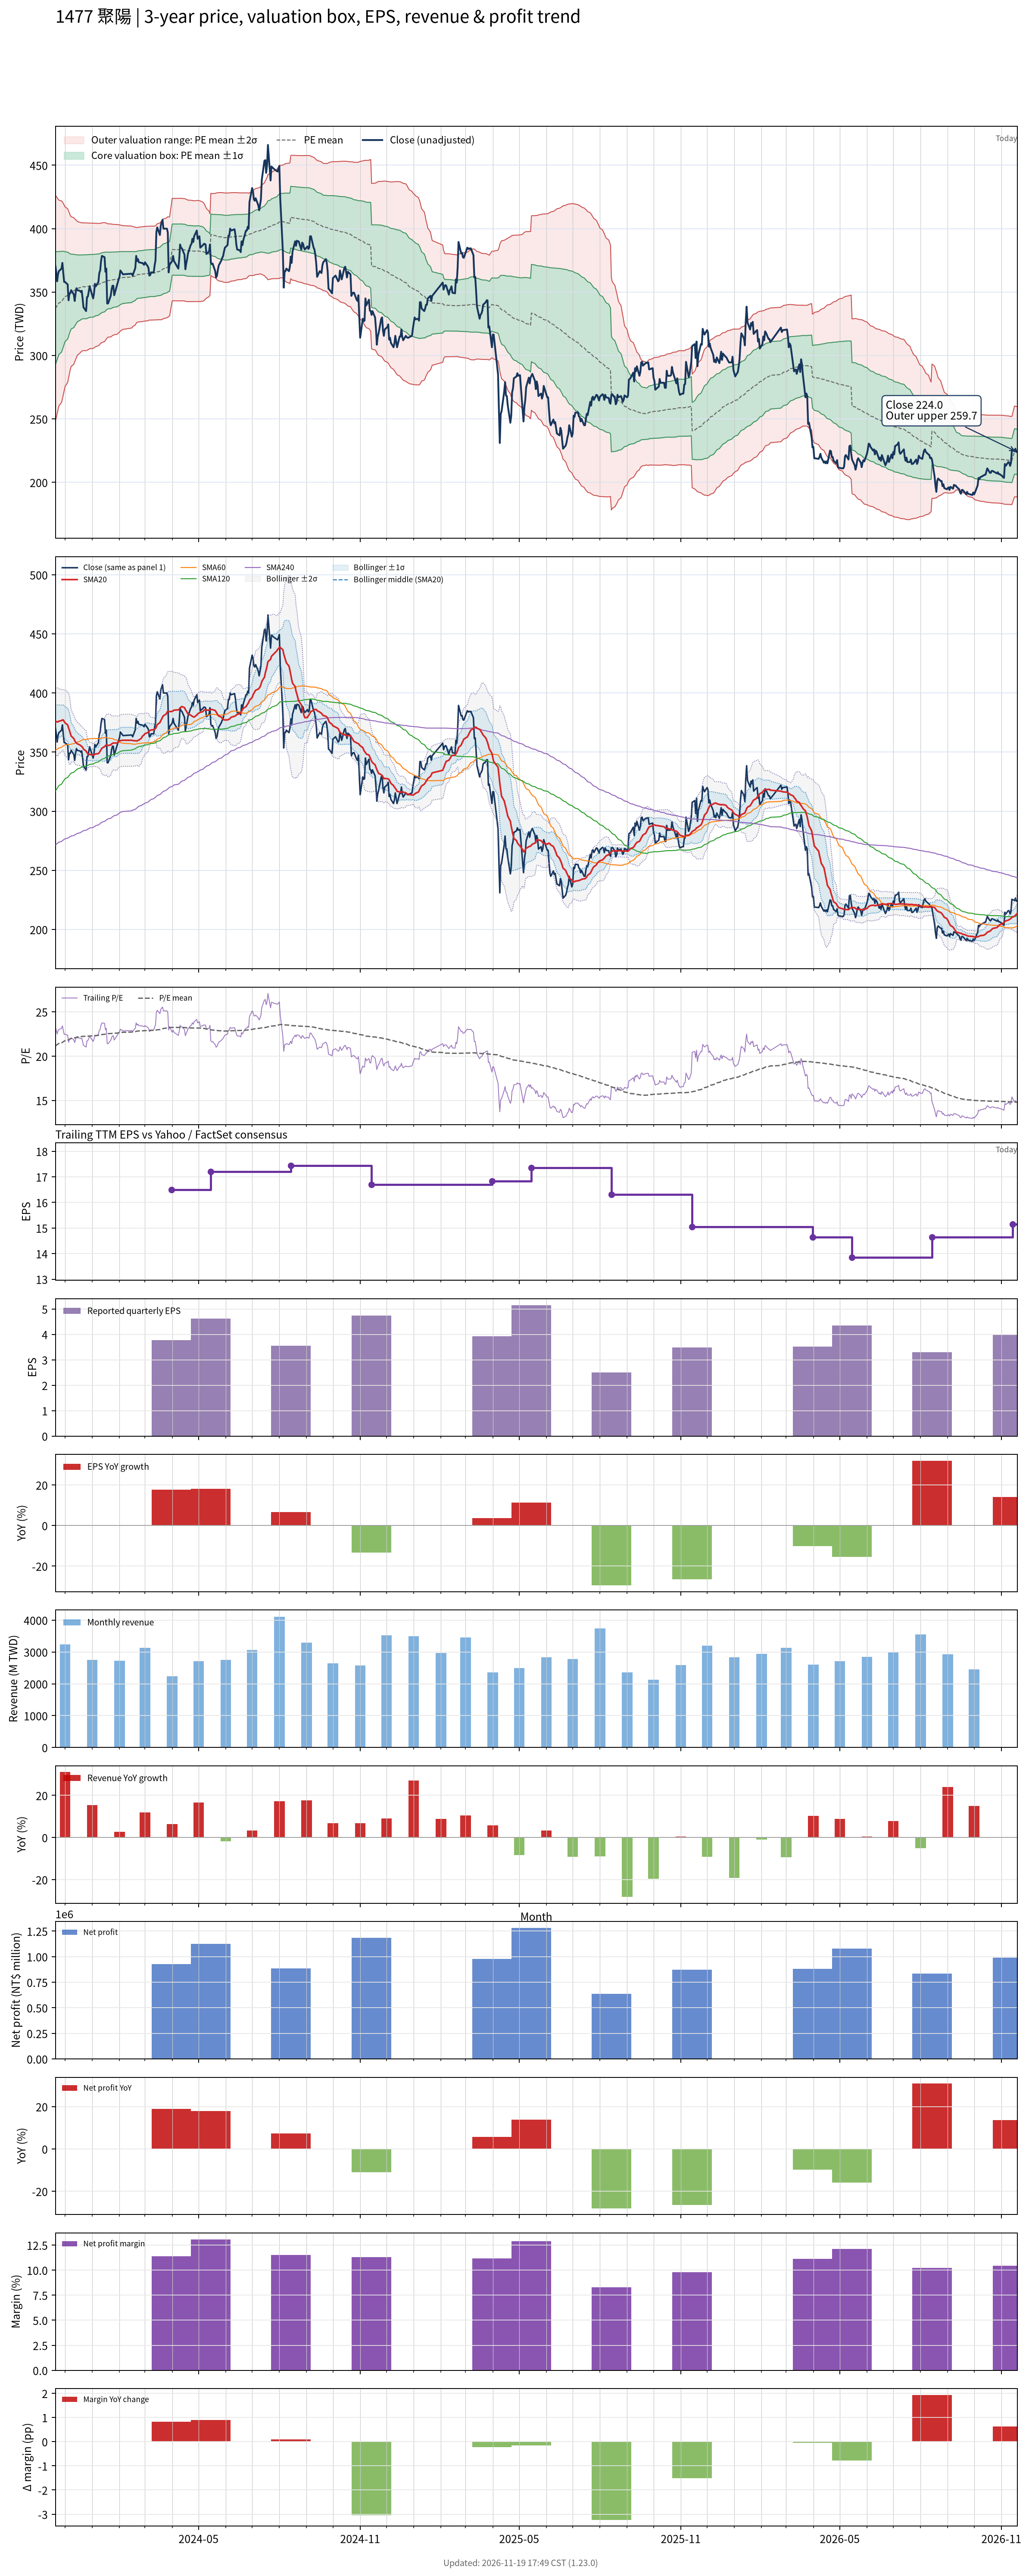

The data file committed next to this chart (first rows):
# chart-version: skill-stock-dynamic-val…
date, close, available_date, period_end, eps, ttm_eps, pe, pe_mean, pe_std, price_m2, price_m1, price_mean, price_p1, price_p2, forward_eps, forward_pe, forward_pe_mean, forward_pe_std, forward_price_m2, forward_price_m1, forward_price_mean, forward_price_p1, forward_price_p2, sma20
2023-11-20, 370.5, 2023-11-14, 2023-09-30, 5.47, 15.93, 23.26, 21.17, 2.793, 248.2, 292.7, 337.2, 381.6, 426.1, , , , , , , , , , 375.6
2023-11-21, 365.5, 2023-11-14, 2023-09-30, 5.47, 15.93, 22.94, 21.23, 2.736, 251.1, 294.7, 338.2, 381.8, 425.4, , , , , , , , , , 375.9
2023-11-22, 358.5, 2023-11-14, 2023-09-30, 5.47, 15.93, 22.5, 21.3, 2.67, 254.2, 296.7, 339.3, 381.8, 424.4, , , , , , , , , , 375.4
2023-11-23, 364, 2023-11-14, 2023-09-30, 5.47, 15.93, 22.85, 21.37, 2.605, 257.3, 298.8, 340.4, 381.9, 423.4, , , , , , , , , , 375.6
2023-11-24, 366.5, 2023-11-14, 2023-09-30, 5.47, 15.93, 23.01, 21.43, 2.545, 260.3, 300.9, 341.4, 381.9, 422.5, , , , , , , , , , 376.2
2023-11-27, 368.5, 2023-11-14, 2023-09-30, 5.47, 15.93, 23.13, 21.49, 2.494, 262.9, 302.7, 342.4, 382.1, 421.8, , , , , , , , , , 376.7
2023-11-28, 373, 2023-11-14, 2023-09-30, 5.47, 15.93, 23.41, 21.56, 2.436, 265.8, 304.6, 343.5, 382.3, 421.1, , , , , , , , , , 377.2
2023-11-29, 365, 2023-11-14, 2023-09-30, 5.47, 15.93, 22.91, 21.62, 2.367, 269.1, 306.8, 344.5, 382.2, 419.9, , , , , , , , , , 377.2
2023-11-30, 358, 2023-11-14, 2023-09-30, 5.47, 15.93, 22.47, 21.68, 2.297, 272.2, 308.8, 345.4, 382, 418.6, , , , , , , , , , 375.9
2023-12-01, 358, 2023-11-14, 2023-09-30, 5.47, 15.93, 22.47, 21.74, 2.224, 275.5, 310.9, 346.4, 381.8, 417.2, , , , , , , , , , 374.8
2023-12-04, 356, 2023-11-14, 2023-09-30, 5.47, 15.93, 22.35, 21.8, 2.148, 278.8, 313.1, 347.3, 381.5, 415.7, , , , , , , , , , 373.1
2023-12-05, 343.5, 2023-11-14, 2023-09-30, 5.47, 15.93, 21.56, 21.85, 2.067, 282.2, 315.2, 348.1, 381, 414, , , , , , , , , , 370.5
2023-12-06, 349, 2023-11-14, 2023-09-30, 5.47, 15.93, 21.91, 21.9, 1.987, 285.6, 317.3, 348.9, 380.6, 412.2, , , , , , , , , , 368.4
2023-12-07, 349, 2023-11-14, 2023-09-30, 5.47, 15.93, 21.91, 21.96, 1.902, 289.1, 319.4, 349.7, 380.1, 410.4, , , , , , , , , , 365.9
2023-12-08, 351.5, 2023-11-14, 2023-09-30, 5.47, 15.93, 22.07, 22, 1.852, 291.4, 320.9, 350.4, 379.9, 409.4, , , , , , , , , , 363.6
2023-12-11, 348, 2023-11-14, 2023-09-30, 5.47, 15.93, 21.85, 22.03, 1.813, 293.1, 322, 350.9, 379.8, 408.7, , , , , , , , , , 361.5
2023-12-12, 343, 2023-11-14, 2023-09-30, 5.47, 15.93, 21.53, 22.06, 1.768, 295.1, 323.3, 351.4, 379.6, 407.8, , , , , , , , , , 359.7
2023-12-13, 349, 2023-11-14, 2023-09-30, 5.47, 15.93, 21.91, 22.09, 1.729, 296.8, 324.4, 351.9, 379.5, 407, , , , , , , , , , 358.4
2023-12-14, 353, 2023-11-14, 2023-09-30, 5.47, 15.93, 22.16, 22.12, 1.697, 298.4, 325.4, 352.4, 379.5, 406.5, , , , , , , , , , 357.8
2023-12-15, 351.5, 2023-11-14, 2023-09-30, 5.47, 15.93, 22.07, 22.16, 1.655, 300.2, 326.6, 353, 379.3, 405.7, , , , , , , , , , 357.1
2023-12-18, 351, 2023-11-14, 2023-09-30, 5.47, 15.93, 22.03, 22.19, 1.617, 301.9, 327.7, 353.5, 379.2, 405, , , , , , , , , , 356.1
2023-12-19, 350, 2023-11-14, 2023-09-30, 5.47, 15.93, 21.97, 22.21, 1.6, 302.8, 328.3, 353.8, 379.3, 404.7, , , , , , , , , , 355.3
2023-12-20, 351, 2023-11-14, 2023-09-30, 5.47, 15.93, 22.03, 22.22, 1.59, 303.4, 328.7, 354, 379.3, 404.7, , , , , , , , , , 354.9
2023-12-21, 345, 2023-11-14, 2023-09-30, 5.47, 15.93, 21.66, 22.23, 1.582, 303.7, 329, 354.2, 379.4, 404.6, , , , , , , , , , 354
2023-12-22, 338, 2023-11-14, 2023-09-30, 5.47, 15.93, 21.22, 22.24, 1.58, 303.9, 329, 354.2, 379.4, 404.6, , , , , , , , , , 352.6
2023-12-25, 335, 2023-11-14, 2023-09-30, 5.47, 15.93, 21.03, 22.23, 1.582, 303.8, 329, 354.2, 379.4, 404.6, , , , , , , , , , 350.9
2023-12-26, 346, 2023-11-14, 2023-09-30, 5.47, 15.93, 21.72, 22.24, 1.577, 304.1, 329.2, 354.3, 379.4, 404.5, , , , , , , , , , 349.5
2023-12-27, 346.5, 2023-11-14, 2023-09-30, 5.47, 15.93, 21.75, 22.25, 1.57, 304.4, 329.4, 354.5, 379.5, 404.5, , , , , , , , , , 348.6
2023-12-28, 350.5, 2023-11-14, 2023-09-30, 5.47, 15.93, 22, 22.26, 1.561, 304.9, 329.8, 354.7, 379.5, 404.4, , , , , , , , , , 348.2
2023-12-29, 354.5, 2023-11-14, 2023-09-30, 5.47, 15.93, 22.25, 22.28, 1.555, 305.3, 330.1, 354.9, 379.6, 404.4, , , , , , , , , , 348.1
2024-01-02, 345, 2023-11-14, 2023-09-30, 5.47, 15.93, 21.66, 22.28, 1.549, 305.6, 330.3, 355, 379.7, 404.4, , , , , , , , , , 347.5
2024-01-03, 349, 2023-11-14, 2023-09-30, 5.47, 15.93, 21.91, 22.29, 1.543, 306, 330.6, 355.1, 379.7, 404.3, , , , , , , , , , 347.8
2024-01-04, 356.5, 2023-11-14, 2023-09-30, 5.47, 15.93, 22.38, 22.31, 1.533, 306.6, 331, 355.4, 379.8, 404.3, , , , , , , , , , 348.1
2024-01-05, 354.5, 2023-11-14, 2023-09-30, 5.47, 15.93, 22.25, 22.32, 1.525, 307, 331.3, 355.6, 379.9, 404.2, , , , , , , , , , 348.4
2024-01-08, 358, 2023-11-14, 2023-09-30, 5.47, 15.93, 22.47, 22.34, 1.515, 307.6, 331.8, 355.9, 380, 404.2, , , , , , , , , , 348.8
2024-01-09, 365, 2023-11-14, 2023-09-30, 5.47, 15.93, 22.91, 22.36, 1.504, 308.3, 332.3, 356.3, 380.2, 404.2, , , , , , , , , , 349.6
2024-01-10, 367, 2023-11-14, 2023-09-30, 5.47, 15.93, 23.04, 22.39, 1.49, 309.2, 332.9, 356.6, 380.4, 404.1, , , , , , , , , , 350.8
2024-01-11, 374.5, 2023-11-14, 2023-09-30, 5.47, 15.93, 23.51, 22.41, 1.484, 309.7, 333.4, 357, 380.7, 404.3, , , , , , , , , , 352.1
2024-01-12, 378.5, 2023-11-14, 2023-09-30, 5.47, 15.93, 23.76, 22.44, 1.482, 310.2, 333.8, 357.4, 381, 404.6, , , , , , , , , , 353.4
2024-01-15, 377.5, 2023-11-14, 2023-09-30, 5.47, 15.93, 23.7, 22.47, 1.471, 311, 334.5, 357.9, 381.3, 404.8, , , , , , , , , , 354.6
2024-01-16, 366, 2023-11-14, 2023-09-30, 5.47, 15.93, 22.98, 22.49, 1.454, 312, 335.1, 358.3, 381.5, 404.6, , , , , , , , , , 355.4
2024-01-17, 368.5, 2023-11-14, 2023-09-30, 5.47, 15.93, 23.13, 22.52, 1.434, 313.1, 335.9, 358.7, 381.6, 404.4, , , , , , , , , , 356.3
2024-01-18, 341, 2023-11-14, 2023-09-30, 5.47, 15.93, 21.41, 22.53, 1.415, 313.9, 336.4, 359, 381.5, 404, , , , , , , , , , 355.8
2024-01-19, 341, 2023-11-14, 2023-09-30, 5.47, 15.93, 21.41, 22.54, 1.402, 314.5, 336.8, 359.1, 381.5, 403.8, , , , , , , , , , 355.6
2024-01-22, 347, 2023-11-14, 2023-09-30, 5.47, 15.93, 21.78, 22.55, 1.398, 314.7, 336.9, 359.2, 381.5, 403.7, , , , , , , , , , 356.1
2024-01-23, 352, 2023-11-14, 2023-09-30, 5.47, 15.93, 22.1, 22.56, 1.39, 315.1, 337.2, 359.4, 381.5, 403.7, , , , , , , , , , 356.9
2024-01-24, 355, 2023-11-14, 2023-09-30, 5.47, 15.93, 22.28, 22.57, 1.376, 315.8, 337.7, 359.6, 381.5, 403.5, , , , , , , , , , 357.4
2024-01-25, 355, 2023-11-14, 2023-09-30, 5.47, 15.93, 22.28, 22.58, 1.372, 316, 337.9, 359.7, 381.6, 403.5, , , , , , , , , , 357.8
2024-01-26, 347.5, 2023-11-14, 2023-09-30, 5.47, 15.93, 21.81, 22.59, 1.365, 316.4, 338.1, 359.9, 381.6, 403.3, , , , , , , , , , 357.6
2024-01-29, 355, 2023-11-14, 2023-09-30, 5.47, 15.93, 22.28, 22.6, 1.359, 316.7, 338.4, 360, 381.7, 403.3, , , , , , , , , , 357.7
2024-01-30, 357.5, 2023-11-14, 2023-09-30, 5.47, 15.93, 22.44, 22.61, 1.351, 317.2, 338.7, 360.2, 381.7, 403.2, , , , , , , , , , 358.3
2024-01-31, 360, 2023-11-14, 2023-09-30, 5.47, 15.93, 22.6, 22.63, 1.337, 317.9, 339.2, 360.5, 381.8, 403.1, , , , , , , , , , 358.9
2024-02-01, 362, 2023-11-14, 2023-09-30, 5.47, 15.93, 22.72, 22.64, 1.327, 318.4, 339.6, 360.7, 381.9, 403, , , , , , , , , , 359.1
2024-02-02, 367, 2023-11-14, 2023-09-30, 5.47, 15.93, 23.04, 22.67, 1.311, 319.3, 340.2, 361.1, 382, 402.8, , , , , , , , , , 359.8
2024-02-05, 364, 2023-11-14, 2023-09-30, 5.47, 15.93, 22.85, 22.69, 1.283, 320.6, 341, 361.5, 381.9, 402.4, , , , , , , , , , 360.1
2024-02-15, 364.5, 2023-11-14, 2023-09-30, 5.47, 15.93, 22.88, 22.72, 1.26, 321.7, 341.8, 361.9, 381.9, 402, , , , , , , , , , 360
2024-02-16, 363, 2023-11-14, 2023-09-30, 5.47, 15.93, 22.79, 22.74, 1.24, 322.7, 342.5, 362.2, 381.9, 401.7, , , , , , , , , , 359.8
2024-02-19, 369, 2023-11-14, 2023-09-30, 5.47, 15.93, 23.16, 22.77, 1.21, 324.1, 343.4, 362.6, 381.9, 401.2, , , , , , , , , , 359.6
2024-02-20, 378.5, 2023-11-14, 2023-09-30, 5.47, 15.93, 23.76, 22.8, 1.184, 325.4, 344.3, 363.2, 382, 400.9, , , , , , , , , , 359.6
... 668 more rows
